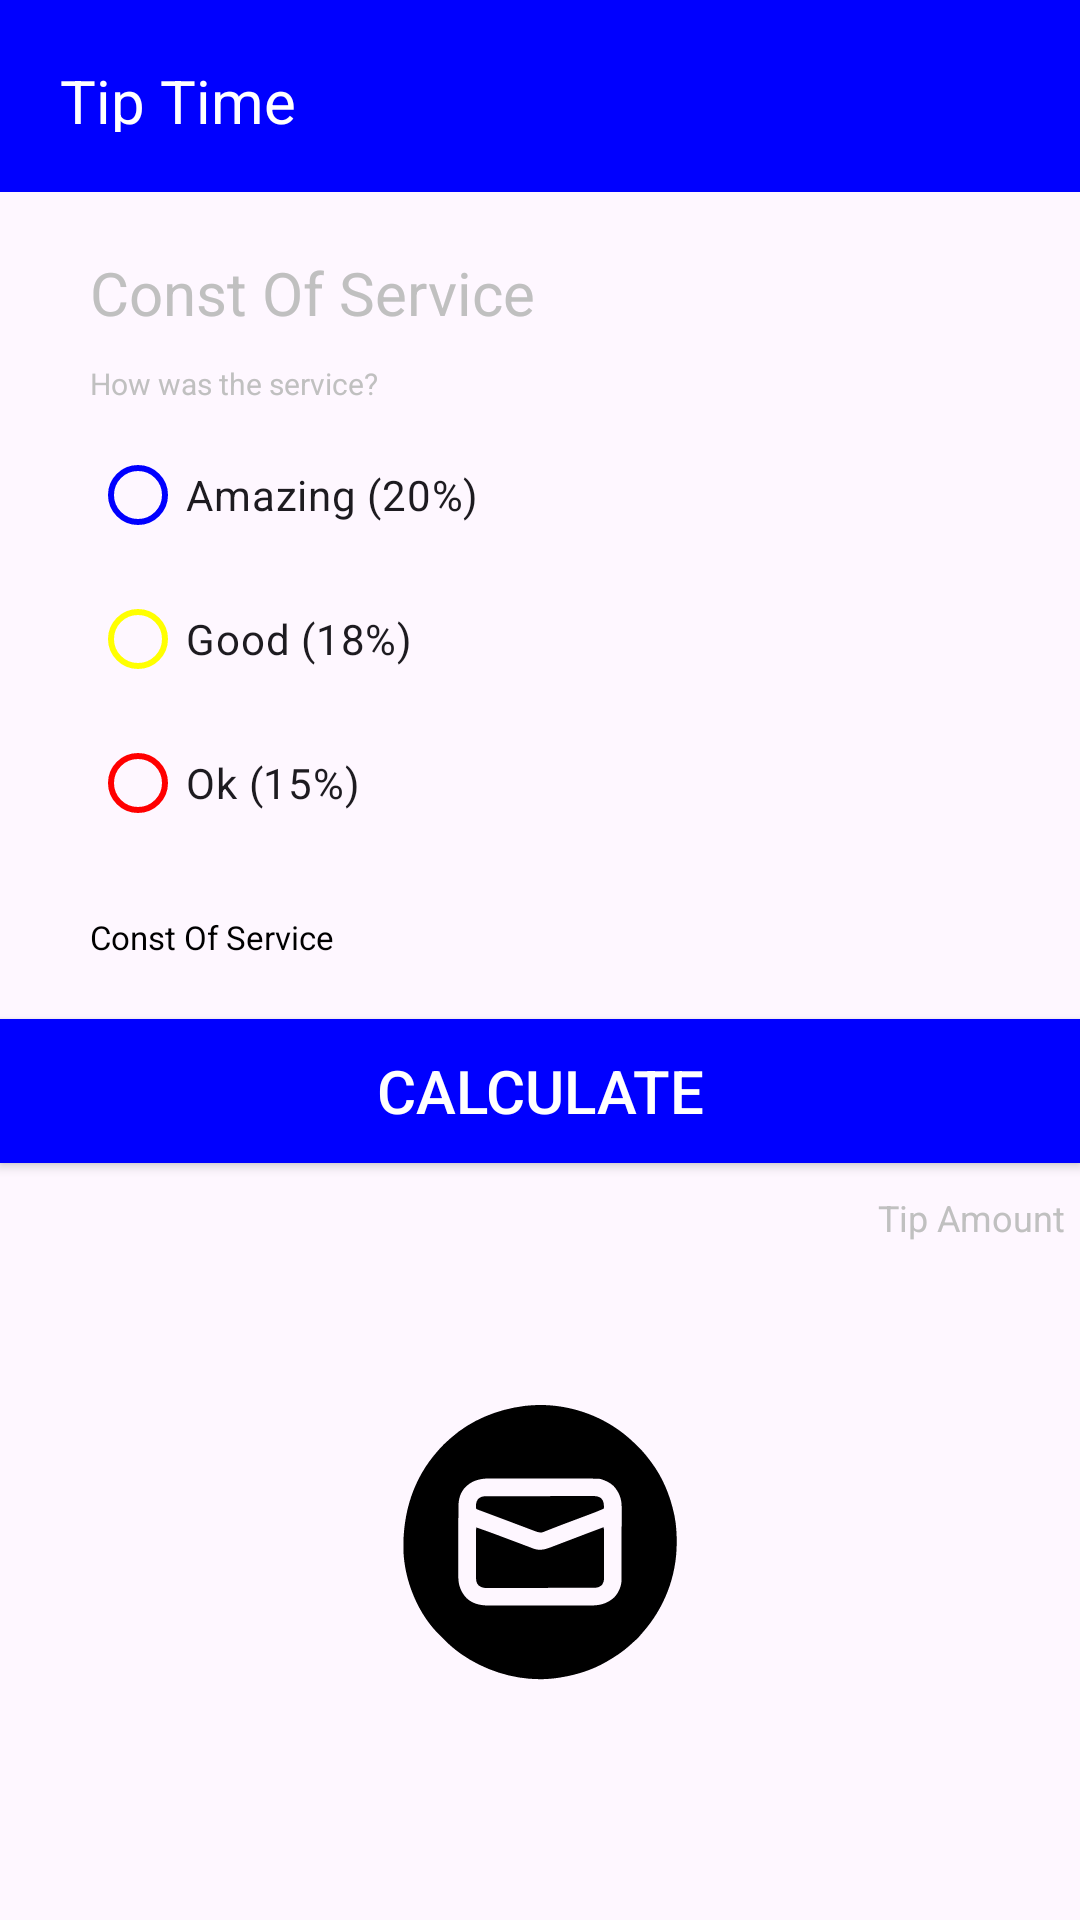

Layout XML and referenced resources for this Android screen:
<!-- AndroidManifest.xml: application theme Theme.Chalange2 -->
<!-- res/layout/activity_main.xml -->
<androidx.constraintlayout.widget.ConstraintLayout xmlns:android="http://schemas.android.com/apk/res/android"
    xmlns:app="http://schemas.android.com/apk/res-auto"
    xmlns:tools="http://schemas.android.com/tools"
    android:layout_width="match_parent"
    android:layout_height="match_parent"
    tools:context=".MainActivity">


    <include
        android:id="@+id/appBars"
        layout="@layout/appbar"
        app:layout_constraintTop_toTopOf="parent"
        app:layout_constraintStart_toStartOf="parent"
        app:layout_constraintEnd_toEndOf="parent" />

    <TextView
        android:id="@+id/contentService"
        android:layout_width="wrap_content"
        android:layout_height="wrap_content"
        android:text="Const Of Service"
        android:textColor="#FFC0C0C0"
        android:layout_marginTop="20dp"
        android:layout_marginLeft="30dp"
        android:textSize="20dp"
        app:layout_constraintTop_toBottomOf="@+id/appBars"
        app:layout_constraintStart_toStartOf="parent"
        />

    <TextView
        android:id="@+id/contentServicewith"
        android:layout_width="wrap_content"
        android:layout_height="wrap_content"
        android:text="How was the service?"
        android:textColor="#FFC0C0C0"
        android:layout_marginTop="10dp"
        android:layout_marginLeft="30dp"
        android:textSize="10dp"
        app:layout_constraintTop_toBottomOf="@+id/contentService"
        app:layout_constraintStart_toStartOf="parent"
        />


    <RadioButton
        android:id="@+id/radioButton"
        android:layout_width="wrap_content"
        android:layout_height="wrap_content"
        android:text="Amazing (20%)"
        android:layout_marginLeft="30dp"
        android:layout_marginTop="30dp"
        app:layout_constraintTop_toBottomOf="@+id/contentService"
        app:layout_constraintStart_toStartOf="parent"
        app:buttonTint="@color/blue"/>


    <RadioButton
        android:id="@+id/radioButtonGood"
        android:layout_width="wrap_content"
        android:layout_height="wrap_content"
        android:text="Good (18%)"
        android:layout_marginLeft="30dp"
        app:layout_constraintTop_toBottomOf="@+id/radioButton"
        app:layout_constraintStart_toStartOf="parent"
        app:buttonTint="@color/yellow"/>

    <RadioButton
        android:id="@+id/radioButtonOk"
        android:layout_width="wrap_content"
        android:layout_height="wrap_content"
        android:text="Ok (15%)"
        android:layout_marginLeft="30dp"
        app:layout_constraintTop_toBottomOf="@+id/radioButtonGood"
        app:layout_constraintStart_toStartOf="parent"
        app:buttonTint="@color/red"/>

    <TextView
        android:id="@+id/contentRound"
        android:layout_width="wrap_content"
        android:layout_height="wrap_content"
        android:text="Const Of Service"
        android:textColor="@color/black"
        android:layout_marginTop="20dp"
        android:layout_marginLeft="30dp"
        android:textSize="11dp"
        app:layout_constraintTop_toBottomOf="@+id/radioButtonOk"
        app:layout_constraintStart_toStartOf="parent"
        />

    <Button
        android:id="@+id/buttonCalculate"
        android:layout_width="match_parent"
        android:layout_height="wrap_content"
        android:text="Calculate"
        android:textColor="@color/white"
        android:layout_marginTop="20dp"
        android:textSize="20dp"
        android:background="#0000FF"
        app:layout_constraintTop_toBottomOf="@+id/contentRound"
        app:layout_constraintStart_toStartOf="parent"/>

    <TextView
        android:id="@+id/contentAmount"
        android:layout_width="wrap_content"
        android:layout_height="wrap_content"
        android:text="Tip Amount"
        android:textColor="#FFC0C0C0"
        android:layout_marginTop="10dp"
        android:layout_marginRight="5dp"
        android:textSize="12dp"
        android:gravity="left|center_vertical"
        app:layout_constraintTop_toBottomOf="@+id/buttonCalculate"
        app:layout_constraintEnd_toEndOf="parent"
        />


    <ImageView
        android:layout_width="100dp"
        android:layout_height="100dp"
        android:src="@drawable/email"
        app:layout_constraintTop_toBottomOf="@+id/buttonCalculate"
        app:layout_constraintStart_toStartOf="parent"
        app:layout_constraintEnd_toEndOf="parent"
        app:layout_constraintBottom_toBottomOf="parent" />




</androidx.constraintlayout.widget.ConstraintLayout>
<!-- res/layout/appbar.xml (included above) -->
<?xml version="1.0" encoding="utf-8"?>
<androidx.constraintlayout.widget.ConstraintLayout
    xmlns:android="http://schemas.android.com/apk/res/android"
    xmlns:app="http://schemas.android.com/apk/res-auto"
    xmlns:tools="http://schemas.android.com/tools"
    android:id="@+id/myToolbar"
    android:layout_width="match_parent"
    android:layout_height="?attr/actionBarSize"
    android:background="#0000FF"
    android:theme="@style/ThemeOverlay.AppCompat.Dark"
    android:padding="20dp"
    >

    <TextView
        android:id="@+id/toolbar_title"
        android:layout_width="wrap_content"
        android:layout_height="wrap_content"
        android:text="@string/tip_times"
        android:textColor="@color/white"
        android:textSize="20dp"
        app:layout_constraintBottom_toBottomOf="parent"
        tools:layout_editor_absoluteX="20dp" />


</androidx.constraintlayout.widget.ConstraintLayout>
<!-- resources referenced by this layout -->
<resources>
  <color name="black">#FF000000</color>
  <color name="blue">#0000FF</color>
  <color name="red">#FF0000</color>
  <color name="white">#FFFFFFFF</color>
  <color name="yellow">#FFFF00</color>
  <!-- drawable email: vector/xml drawable (drawable, 7059 chars, omitted) -->
  <string name="tip_times">Tip Time</string>
  <style name="Theme.Chalange2" parent="Base.Theme.Chalange2" />
  <style name="Base.Theme.Chalange2" parent="Theme.Material3.DayNight.NoActionBar">
          
          
      </style>
</resources>
